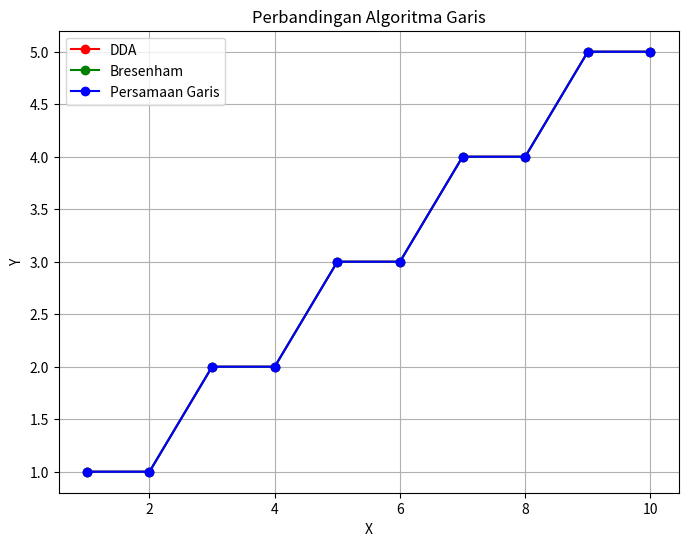

Recreate this plot in Python.
import matplotlib.pyplot as plt

# Titik awal dan akhir (ubah sesuai keinginanmu!)
x1, y1 = 1, 1
x2, y2 = 10, 5

# --------------------------
# Algoritma DDA
def dda(x1, y1, x2, y2):
    points = []
    dx = x2 - x1
    dy = y2 - y1
    steps = abs(dx) if abs(dx) > abs(dy) else abs(dy)
    Xinc = dx / steps
    Yinc = dy / steps
    x, y = x1, y1
    for _ in range(int(steps) + 1):
        points.append((round(x), round(y)))
        x += Xinc
        y += Yinc
    return points

# Algoritma Bresenham
def bresenham(x1, y1, x2, y2):
    points = []
    dx = abs(x2 - x1)
    dy = abs(y2 - y1)
    p = 2 * dy - dx
    x, y = x1, y1
    for _ in range(dx + 1):
        points.append((x, y))
        if p >= 0:
            y += 1 if y1 < y2 else -1
            p += 2 * (dy - dx)
        else:
            p += 2 * dy
        x += 1 if x1 < x2 else -1
    return points

# Persamaan Garis
def persamaan_garis(x1, y1, x2, y2):
    points = []
    m = (y2 - y1) / (x2 - x1)
    c = y1 - m * x1
    for x in range(x1, x2 + 1):
        y = round(m * x + c)
        points.append((x, y))
    return points

# --------------------------
# Ambil hasil titik dari 3 algoritma
dda_points = dda(x1, y1, x2, y2)
bres_points = bresenham(x1, y1, x2, y2)
eq_points = persamaan_garis(x1, y1, x2, y2)

# Gambar hasilnya
plt.figure(figsize=(8,6))
plt.plot(*zip(*dda_points), 'ro-', label='DDA')
plt.plot(*zip(*bres_points), 'go-', label='Bresenham')
plt.plot(*zip(*eq_points), 'bo-', label='Persamaan Garis')

plt.title('Perbandingan Algoritma Garis')
plt.xlabel('X')
plt.ylabel('Y')
plt.grid(True)
plt.legend()
plt.show()
